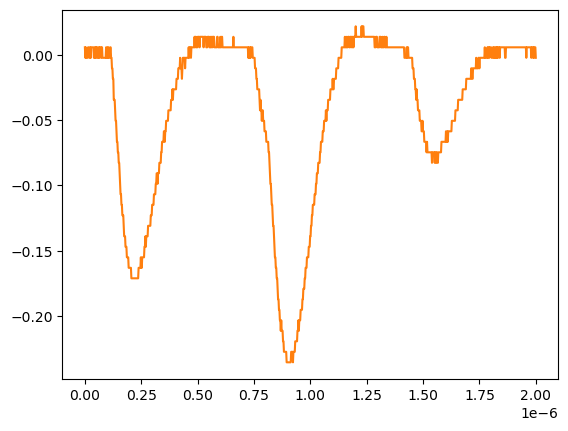

Data behind this chart, as committed beside it:
# KEYSIGHT TECHNOLOGIES, MSO-X 3024T, MY58262555, 07.30.2019051434
# time, 1
# 2024-07-24 15:48:52.955361
0.000000000000000000e+00, 5.728630000000000180e-03
2.002002002002001797e-09, -2.311559999999999830e-03
4.004004004004003593e-09, 5.728630000000000180e-03
6.006006006006005804e-09, -2.311559999999999830e-03
8.008008008008007187e-09, -2.311559999999999830e-03
1.001001001001000857e-08, -2.311559999999999830e-03
1.201201201201201161e-08, -2.311559999999999830e-03
1.401401401401401299e-08, 5.728630000000000180e-03
1.601601601601601437e-08, 5.728630000000000180e-03
1.801801801801801741e-08, 5.728630000000000180e-03
2.002002002002001714e-08, -2.311559999999999830e-03
2.202202202202202018e-08, -2.311559999999999830e-03
2.402402402402402322e-08, 5.728630000000000180e-03
2.602602602602602294e-08, -2.311559999999999830e-03
2.802802802802802598e-08, 5.728630000000000180e-03
3.003003003003002571e-08, 5.728630000000000180e-03
3.203203203203202875e-08, 5.728630000000000180e-03
3.403403403403403179e-08, 5.728630000000000180e-03
3.603603603603603482e-08, 5.728630000000000180e-03
3.803803803803803124e-08, 5.728630000000000180e-03
4.004004004004003428e-08, -2.311559999999999830e-03
4.204204204204203732e-08, -2.311559999999999830e-03
4.404404404404404036e-08, 5.728630000000000180e-03
4.604604604604604339e-08, -2.311559999999999830e-03
4.804804804804804643e-08, 5.728630000000000180e-03
5.005005005005004285e-08, 5.728630000000000180e-03
5.205205205205204589e-08, -2.311559999999999830e-03
5.405405405405404893e-08, 5.728630000000000180e-03
5.605605605605605196e-08, 5.728630000000000180e-03
5.805805805805805500e-08, -2.311559999999999830e-03
6.006006006006005142e-08, -2.311559999999999830e-03
6.206206206206205446e-08, 5.728630000000000180e-03
6.406406406406405750e-08, -2.311559999999999830e-03
6.606606606606606053e-08, 5.728630000000000180e-03
6.806806806806806357e-08, 5.728630000000000180e-03
7.007007007007006661e-08, 5.728630000000000180e-03
7.207207207207206965e-08, -2.311559999999999830e-03
7.407407407407407268e-08, 5.728630000000000180e-03
7.607607607607606249e-08, 5.728630000000000180e-03
7.807807807807806552e-08, -2.311559999999999830e-03
8.008008008008006856e-08, -2.311559999999999830e-03
8.208208208208207160e-08, -2.311559999999999830e-03
8.408408408408407464e-08, -2.311559999999999830e-03
8.608608608608607767e-08, -2.311559999999999830e-03
8.808808808808808071e-08, -2.311559999999999830e-03
9.009009009009008375e-08, -2.311559999999999830e-03
9.209209209209208679e-08, -2.311559999999999830e-03
9.409409409409408982e-08, 5.728630000000000180e-03
9.609609609609609286e-08, -2.311559999999999830e-03
9.809809809809808266e-08, -2.311559999999999830e-03
1.001001001001000857e-07, 5.728630000000000180e-03
1.021021021021020887e-07, -2.311559999999999830e-03
1.041041041041040918e-07, 5.728630000000000180e-03
1.061061061061060948e-07, -2.311559999999999830e-03
1.081081081081080979e-07, -2.311559999999999830e-03
1.101101101101101009e-07, -2.311559999999999830e-03
1.121121121121121039e-07, 5.728630000000000180e-03
1.141141141141141070e-07, 5.728630000000000180e-03
... 942 more rows
